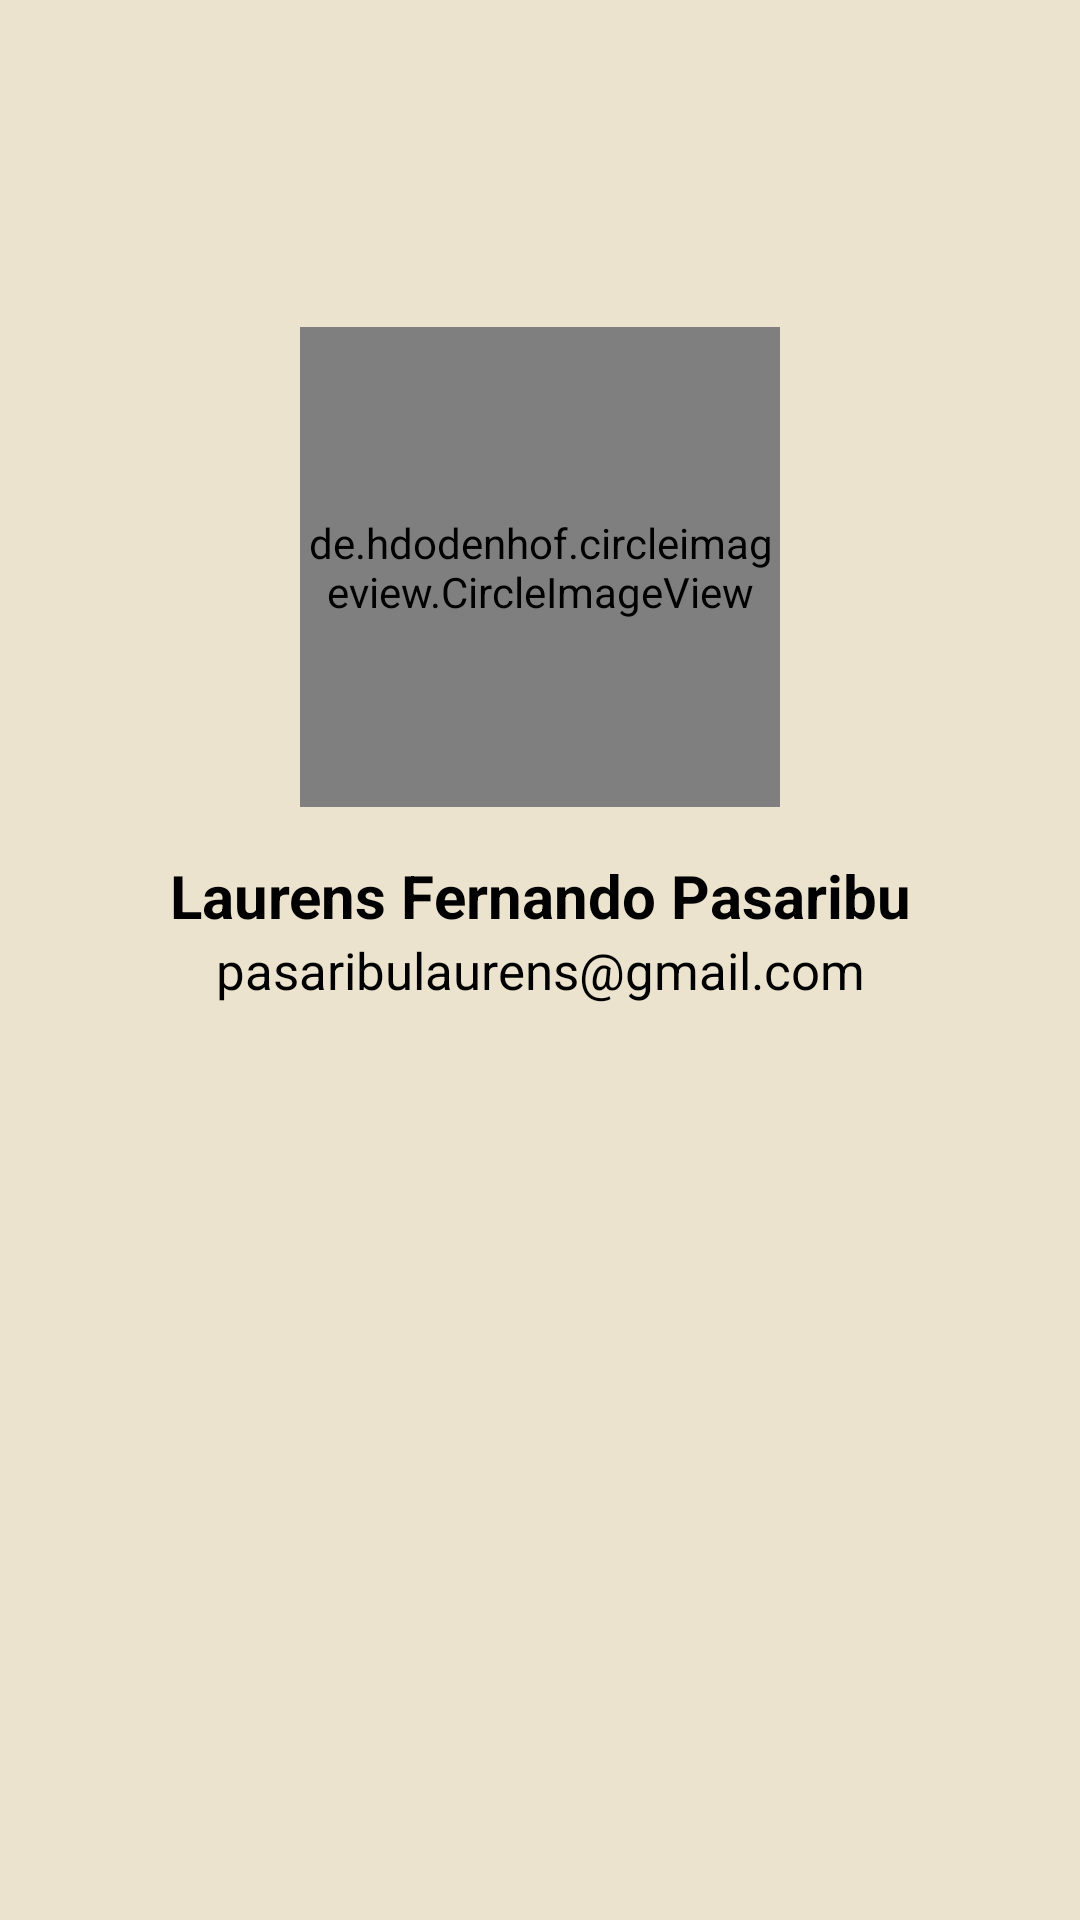

Write the Android layout XML for this screen, with the resource values it uses.
<!-- AndroidManifest.xml: application theme Theme.Myaplikasijapan -->
<!-- res/layout/activity_about_activty.xml -->
<?xml version="1.0" encoding="utf-8"?>
<LinearLayout
    xmlns:android="http://schemas.android.com/apk/res/android"
    xmlns:tools="http://schemas.android.com/tools"
    android:layout_width="match_parent"
    android:layout_height="match_parent"
    android:orientation="vertical"
    android:background="#ECE3CE"
    tools:context=".aboutActivty">

    <TextView
        android:id="@+id/textView"
        android:layout_width="match_parent"
        android:layout_height="wrap_content" />

    <de.hdodenhof.circleimageview.CircleImageView
        android:id="@+id/img_item_photo"
        android:layout_marginTop="90dp"
        android:layout_marginBottom="16dp"
        android:layout_width="160dp"
        android:layout_height="160dp"
        android:layout_gravity="center_horizontal"
        android:src="@drawable/profile_picture"/>

    <TextView
        android:layout_width="match_parent"
        android:layout_height="wrap_content"
        android:text="@string/my_name"
        android:textAlignment="center"
        android:textColor="@android:color/black"
        android:textSize="20sp"
        android:textStyle="bold" />

    <TextView
        android:text="@string/my_email"
        android:textColor="@android:color/black"
        android:textSize="17sp"
        android:textAlignment="center"
        android:layout_width="match_parent"
        android:layout_height="wrap_content"/>



</LinearLayout>
<!-- resources referenced by this layout -->
<resources>
  <!-- drawable profile_picture: png bitmap (drawable, 227160 bytes) -->
  <string name="my_email">pasaribulaurens@gmail.com</string>
  <string name="my_name">Laurens Fernando Pasaribu</string>
  <style name="Theme.Myaplikasijapan" parent="Base.Theme.Myaplikasijapan" />
  <style name="Base.Theme.Myaplikasijapan" parent="Theme.Material3.DayNight">
          
          <item name="colorPrimary">@color/gray</item>
          <item name="colorOnPrimary">@color/white</item>
          
          <item name="colorSecondary">@color/orange_light</item>
          <item name="colorOnSecondary">@color/black</item>
      </style>
  <color name="gray">#607D8B</color>
  <color name="white">#FFFFFFFF</color>
  <color name="orange_light">#FFAB91</color>
  <color name="black">#FF000000</color>
</resources>
